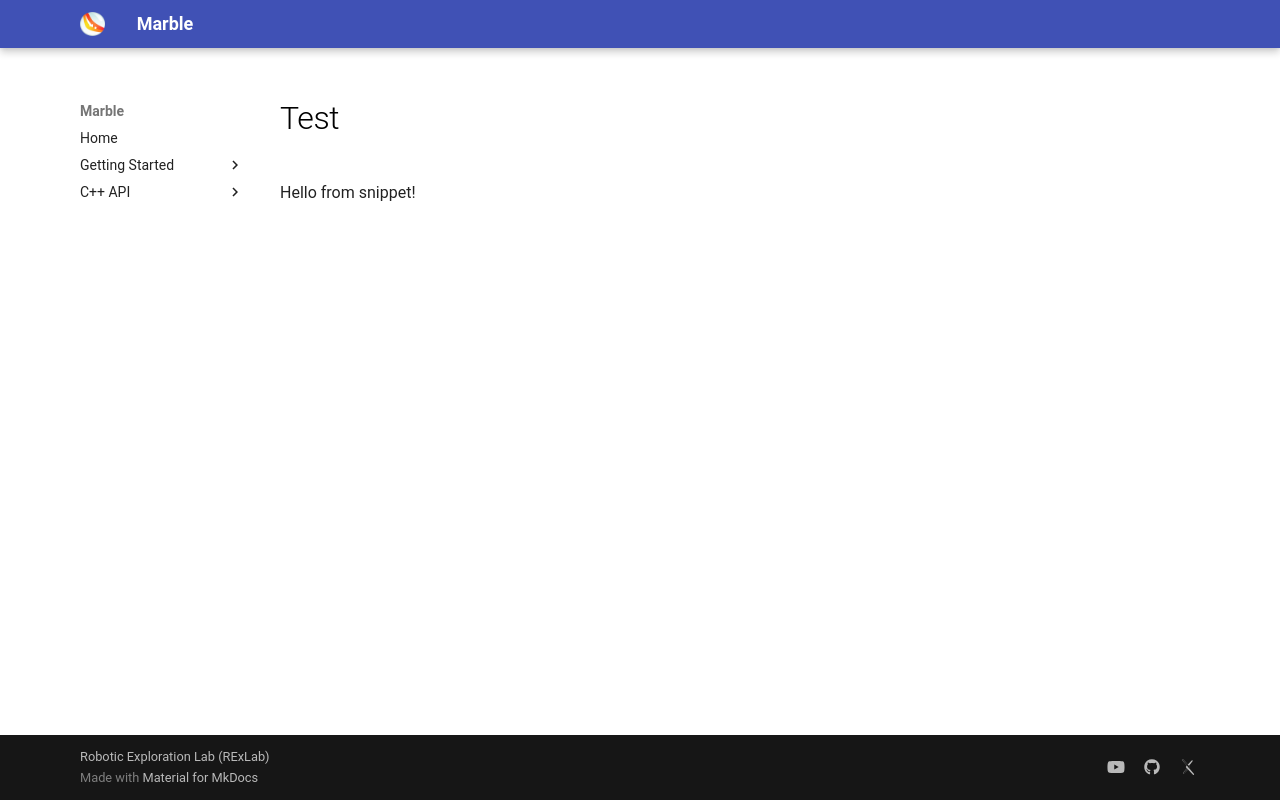

repository: RoboticExplorationLab/Marble · page: test/index.html · generator: mkdocs

<p>Hello from snippet!</p>
